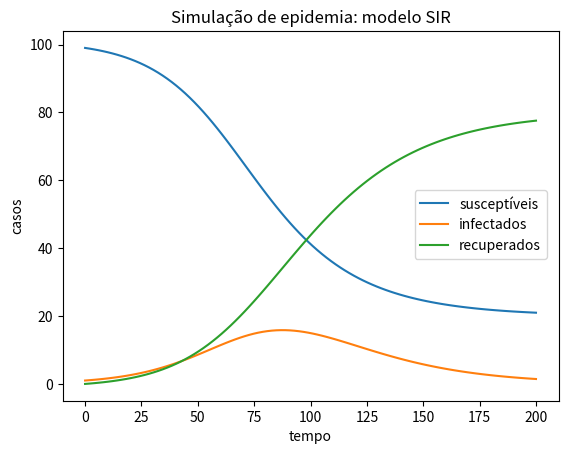

Here is the Python script that generated this plot:
# coding: utf-8
# modelo SIR (susceptíveis, infectados e recuperados)
# usando odeint

import numpy as np
import matplotlib.pyplot as plt
from scipy.integrate import odeint

# parâmetros
l = 0.001 #taxa de infeccao
g = 0.05 #taxa de recuperacao

def SIR(y,t):
	y_a, y_b, y_c = y
	
	dy_adt = -l*(y_a)*(y_b)	
	dy_bdt = l*(y_a)*(y_b)-g*(y_b)
	dy_cdt = g*(y_b)

	return [dy_adt, dy_bdt, dy_cdt]

#time domain
t_span = np.linspace(0,200,100)

#condições iniciais
S0 = 99
I0 = 1
R0 = 0

y0 = [S0,I0,R0]

solution = odeint(SIR, y0, t_span)

plt.plot(t_span, solution[:, 0], label='susceptíveis')
plt.plot(t_span, solution[:, 1], label='infectados')
plt.plot(t_span, solution[:, 2], label='recuperados')
plt.legend(bbox_to_anchor=(0.71, 0.57), loc='upper left', borderaxespad=0.)
plt.title("Simulação de epidemia: modelo SIR")
plt.xlabel('tempo')
plt.ylabel('casos')
plt.show()